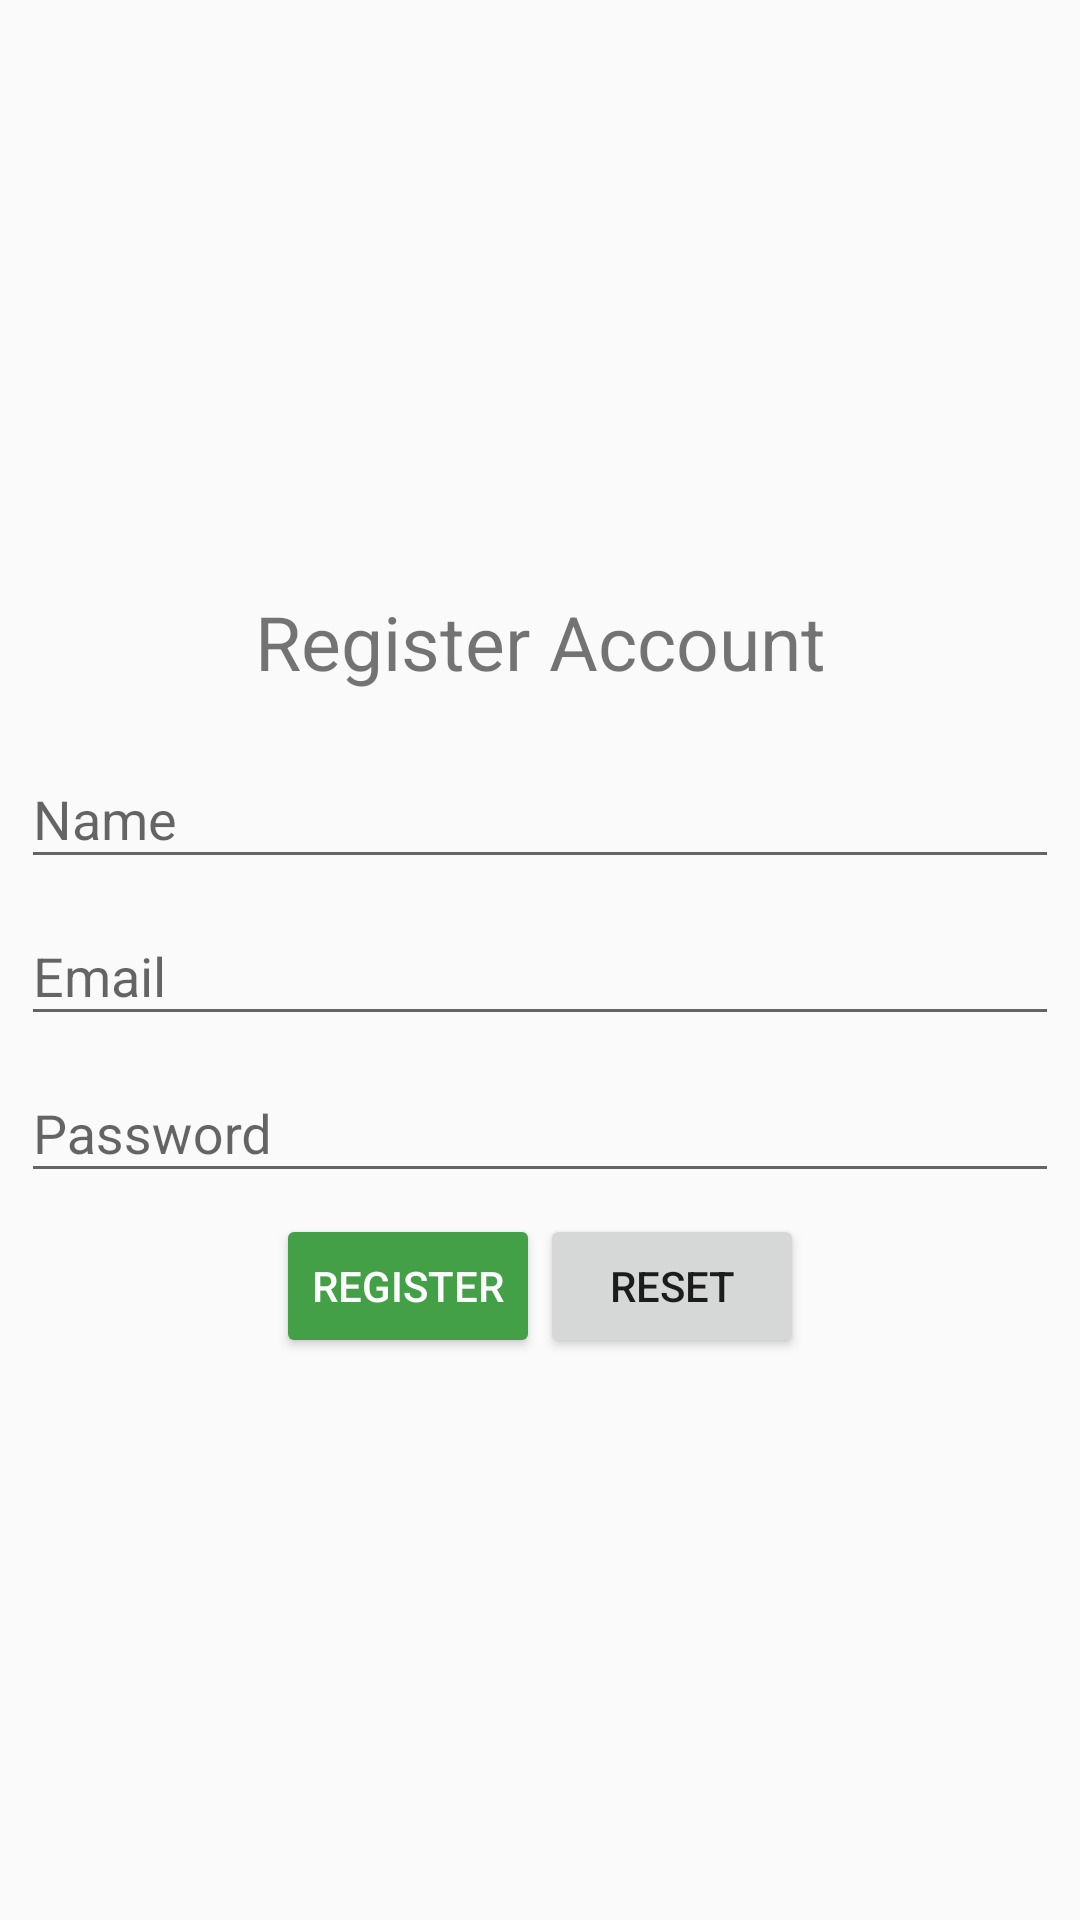

Here is an Android app screen rendered from its layout file. Give the layout XML and the strings, colors and styles it references.
<!-- AndroidManifest.xml: application theme Theme.AppCompat.Light -->
<!-- res/layout/activity_register.xml -->
<?xml version="1.0" encoding="utf-8"?>
<RelativeLayout xmlns:android="http://schemas.android.com/apk/res/android"
    xmlns:app="http://schemas.android.com/apk/res-auto"
    xmlns:tools="http://schemas.android.com/tools"
    android:orientation="vertical"
    android:layout_width="match_parent"
    android:layout_height="match_parent"
    tools:context="example.approval.RegisterActivity">

    <LinearLayout
        android:layout_width="match_parent"
        android:layout_height="wrap_content"
        android:padding="7dp"
        android:id="@+id/content_register"
        android:layout_centerVertical="true"
        android:orientation="vertical">
        <TextView
            android:layout_width="match_parent"
            android:layout_height="wrap_content"
            android:textSize="25dp"
            android:gravity="center"
            android:layout_margin="10dp"
            android:text="Register Account"/>
        <android.support.design.widget.TextInputLayout
            android:layout_width="match_parent"
            android:layout_height="wrap_content">

            <EditText
                android:id="@+id/name"
                android:layout_width="match_parent"
                android:layout_height="wrap_content"
                android:hint="Name"
                android:singleLine="true" />
        </android.support.design.widget.TextInputLayout>
        <android.support.design.widget.TextInputLayout
            android:layout_width="match_parent"
            android:layout_height="wrap_content">

            <EditText
                android:id="@+id/email"
                android:layout_width="match_parent"
                android:layout_height="wrap_content"
                android:hint="Email"
                android:singleLine="true" />
        </android.support.design.widget.TextInputLayout>

        <android.support.design.widget.TextInputLayout
            android:layout_width="match_parent"
            android:layout_height="wrap_content">

            <EditText
                android:id="@+id/password"
                android:layout_width="match_parent"
                android:layout_height="wrap_content"
                android:hint="Password"
                android:inputType="textPassword"
                android:singleLine="true" />
        </android.support.design.widget.TextInputLayout>
        <LinearLayout
            android:layout_width="match_parent"
            android:orientation="horizontal"
            android:layout_marginTop="7dp"
            android:gravity="center"
            android:layout_height="wrap_content">
            <Button
                android:layout_width="wrap_content"
                android:theme="@style/LoginButton"
                android:id="@+id/register_button"
                android:textColor="#fff"
                android:text="Register"
                android:layout_height="wrap_content" />
            <Button
                android:layout_width="wrap_content"
                android:layout_height="wrap_content"
                android:id="@+id/reset_button"
                android:text="Reset"/>
        </LinearLayout>
    </LinearLayout>

</RelativeLayout>
<!-- resources referenced by this layout -->
<resources>
  <style name="LoginButton" parent="Theme.AppCompat.Light">
          <item name="colorControlHighlight">#81C784</item>
          <item name="colorButtonNormal">#43A047</item>
      </style>
</resources>
